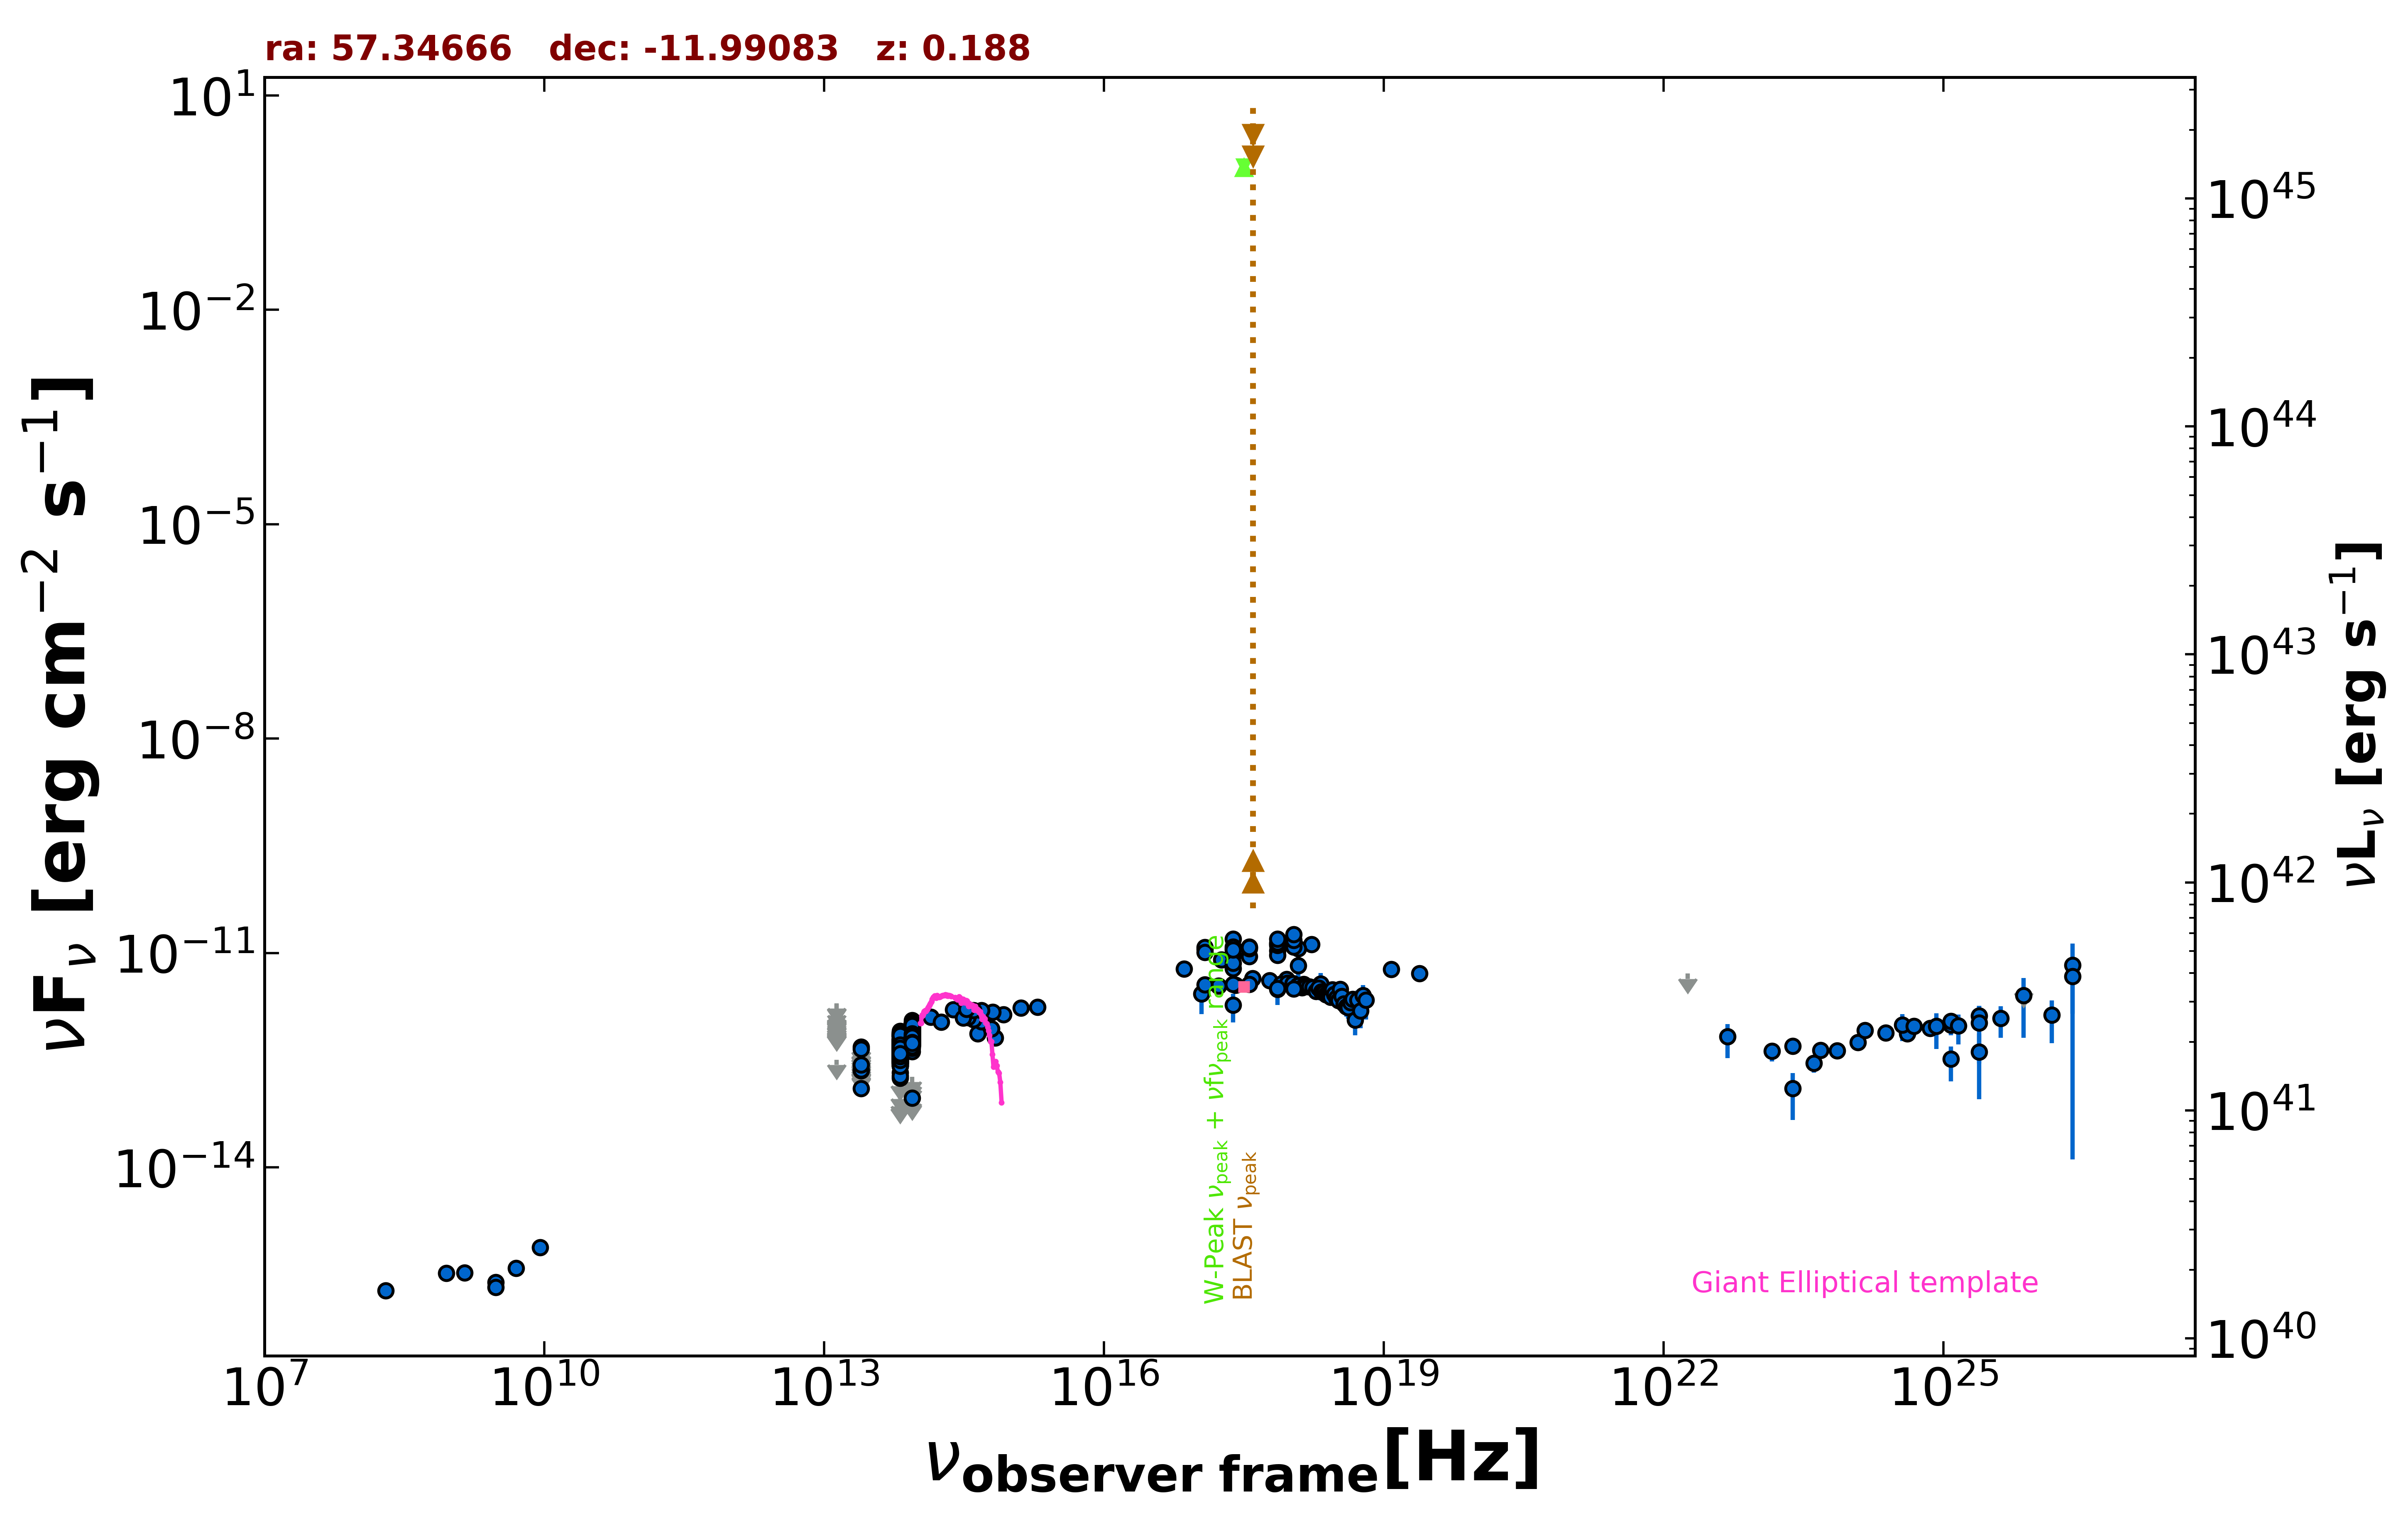

The table this chart was drawn from, first rows:
freq., flux, err_flux, MJD_start, MJD_end, flag, catalog, reference
8.870e+08, 3.335e-16, 3.015e-17, 55000, 55000, , RACS, Hale et al. 2021  PASA  38  e058
3.000e+09, 2.465e-16, 1.445e-17, 55000, 55000, , VLASSQL, Gordon et al. 2021  ApJS  255  30
3.000e+09, 2.110e-16, 8.600e-18, 55000, 55000, , VLASSQL, Gordon et al. 2021  ApJS  255  30
2.418e+17, 9.366e-12, 7.050e-14, 55000, 55000, , 4XMM-DR13, Webb et al. 2020  A&A  641  A136
7.253e+16, 6.017e-12, 6.350e-14, 55000, 55000, , 4XMM-DR13, Webb et al. 2020  A&A  641  A136
1.813e+17, 8.009e-12, 6.450e-14, 55000, 55000, , 4XMM-DR13, Webb et al. 2020  A&A  641  A136
3.627e+17, 8.928e-12, 6.900e-14, 55000, 55000, , 4XMM-DR13, Webb et al. 2020  A&A  641  A136
7.253e+17, 1.088e-11, 1.200e-13, 55000, 55000, , 4XMM-DR13, Webb et al. 2020  A&A  641  A136
1.692e+18, 1.316e-11, 2.350e-13, 55000, 55000, , 4XMM-DR13, Webb et al. 2020  A&A  641  A136
2.418e+17, 6.082e-12, 8.595e-13, 55000, 55000, , XMMSL2, Saxton et al. 2008  A&A  480  611
7.253e+17, 9.315e-12, 1.177e-12, 55000, 55000, , XMMSL2, Saxton et al. 2008  A&A  480  611
1.209e+18, 1.161e-11, 3.234e-12, 55000, 55000, , XMMSL2, Saxton et al. 2008  A&A  480  611
2.418e+17, 9.549e-12, 1.223e-12, 55000, 55000, , XMMSL2, Saxton et al. 2008  A&A  480  611
7.253e+17, 1.342e-11, 1.700e-12, 55000, 55000, , XMMSL2, Saxton et al. 2008  A&A  480  611
1.209e+18, 6.670e-12, 3.110e-12, 55000, 55000, , XMMSL2, Saxton et al. 2008  A&A  480  611
2.418e+17, 1.884e-12, 8.165e-13, 55000, 55000, , XMMSL2, Saxton et al. 2008  A&A  480  611
7.253e+17, 3.128e-12, 1.242e-12, 55000, 55000, , XMMSL2, Saxton et al. 2008  A&A  480  611
2.418e+17, 1.158e-11, 4.450e-13, 55000, 55000, , RASS, Boller et al. 2016  A&A  103  1
2.418e+17, 7.247e-12, 9.750e-14, 55000, 55000, , WGACAT, White et al. 2000  VizieR  IX/31/wgacat
7.253e+17, 1.293e-11, 2.050e-13, 55000, 55000, , 2SXPS, Evans et al. 2020  ApJS  247  54
1.209e+17, 1.129e-11, 2.950e-13, 55000, 55000, , 2SXPS, Evans et al. 2020  ApJS  247  54
3.627e+17, 1.159e-11, 3.150e-13, 55000, 55000, , 2SXPS, Evans et al. 2020  ApJS  247  54
1.088e+18, 1.225e-11, 4.100e-13, 55000, 55000, , 2SXPS, Evans et al. 2020  ApJS  247  54
2.418e+17, 1.579e-11, 2.790e-12, 55000, 55000, , IPCSL, Elvis et al. 1992  ApJS  80  257
1.389e+14, 1.275e-12, 1.270e-13, 55000, 55000, , 2MASS, Skrutskie et al. 2006  AJ  131  1163
1.804e+14, 1.080e-12, 1.275e-13, 55000, 55000, , 2MASS, Skrutskie et al. 2006  AJ  131  1163
2.427e+14, 1.628e-12, 1.380e-13, 55000, 55000, , 2MASS, Skrutskie et al. 2006  AJ  131  1163
8.817e+13, 6.553e-13, 2.950e-15, 55000, 55000, , UNWISE, Schlafly et al. 2019  ApJS  240  30
6.517e+13, 4.150e-13, 3.750e-15, 55000, 55000, , UNWISE, Schlafly et al. 2019  ApJS  240  30
8.817e+13, 6.004e-13, 1.550e-14, 55000, 55000, , WISE, Wright et al. 2010  AJ  140  1868
6.517e+13, 3.811e-13, 1.125e-14, 55000, 55000, , WISE, Wright et al. 2010  AJ  140  1868
2.498e+13, 1.282e-13, 3.065e-14, 55000, 55000, , WISE, Wright et al. 2010  AJ  140  1868
1.363e+13, 3.203e-13, 0.000e+00, 55000, 55000, UL, WISE, Wright et al. 2010  AJ  140  1868
8.817e+13, 5.808e-13, 3.050e-14, 56698, 56698, , NEOWISE, Mainzer et al. 2014  ApJ  792  30
6.517e+13, 4.445e-13, 4.510e-14, 56698, 56698, , NEOWISE, Mainzer et al. 2014  ApJ  792  30
8.817e+13, 5.239e-13, 2.945e-14, 56698, 56698, , NEOWISE, Mainzer et al. 2014  ApJ  792  30
6.517e+13, 3.176e-13, 3.665e-14, 56698, 56698, , NEOWISE, Mainzer et al. 2014  ApJ  792  30
8.817e+13, 6.235e-13, 2.930e-14, 56698, 56698, , NEOWISE, Mainzer et al. 2014  ApJ  792  30
6.517e+13, 3.492e-13, 3.805e-14, 56698, 56698, , NEOWISE, Mainzer et al. 2014  ApJ  792  30
8.817e+13, 6.620e-13, 4.330e-14, 56697, 56697, , NEOWISE, Mainzer et al. 2014  ApJ  792  30
6.517e+13, 4.013e-13, 5.040e-14, 56697, 56697, , NEOWISE, Mainzer et al. 2014  ApJ  792  30
8.817e+13, 6.281e-13, 3.185e-14, 56695, 56695, , NEOWISE, Mainzer et al. 2014  ApJ  792  30
6.517e+13, 3.298e-13, 4.660e-14, 56695, 56695, , NEOWISE, Mainzer et al. 2014  ApJ  792  30
8.817e+13, 5.798e-13, 2.940e-14, 56695, 56695, , NEOWISE, Mainzer et al. 2014  ApJ  792  30
6.517e+13, 4.095e-13, 4.115e-14, 56695, 56695, , NEOWISE, Mainzer et al. 2014  ApJ  792  30
8.817e+13, 5.708e-13, 2.890e-14, 56698, 56698, , NEOWISE, Mainzer et al. 2014  ApJ  792  30
6.517e+13, 3.633e-13, 3.685e-14, 56698, 56698, , NEOWISE, Mainzer et al. 2014  ApJ  792  30
8.817e+13, 4.173e-13, 2.730e-14, 56698, 56698, , NEOWISE, Mainzer et al. 2014  ApJ  792  30
6.517e+13, 1.783e-13, 5.675e-14, 56698, 56698, , NEOWISE, Mainzer et al. 2014  ApJ  792  30
8.817e+13, 6.793e-13, 3.320e-14, 56697, 56697, , NEOWISE, Mainzer et al. 2014  ApJ  792  30
6.517e+13, 4.156e-13, 5.410e-14, 56697, 56697, , NEOWISE, Mainzer et al. 2014  ApJ  792  30
8.817e+13, 5.050e-13, 3.120e-14, 56697, 56697, , NEOWISE, Mainzer et al. 2014  ApJ  792  30
6.517e+13, 3.911e-13, 6.370e-14, 56697, 56697, , NEOWISE, Mainzer et al. 2014  ApJ  792  30
8.817e+13, 5.916e-13, 3.000e-14, 56694, 56694, , NEOWISE, Mainzer et al. 2014  ApJ  792  30
6.517e+13, 2.859e-13, 5.970e-14, 56694, 56694, , NEOWISE, Mainzer et al. 2014  ApJ  792  30
8.817e+13, 6.287e-13, 3.130e-14, 56698, 56698, , NEOWISE, Mainzer et al. 2014  ApJ  792  30
6.517e+13, 4.292e-13, 4.750e-14, 56698, 56698, , NEOWISE, Mainzer et al. 2014  ApJ  792  30
8.817e+13, 6.799e-13, 3.260e-14, 56697, 56697, , NEOWISE, Mainzer et al. 2014  ApJ  792  30
6.517e+13, 3.822e-13, 5.190e-14, 56697, 56697, , NEOWISE, Mainzer et al. 2014  ApJ  792  30
8.817e+13, 6.398e-13, 3.125e-14, 56695, 56695, , NEOWISE, Mainzer et al. 2014  ApJ  792  30
... 808 more rows
